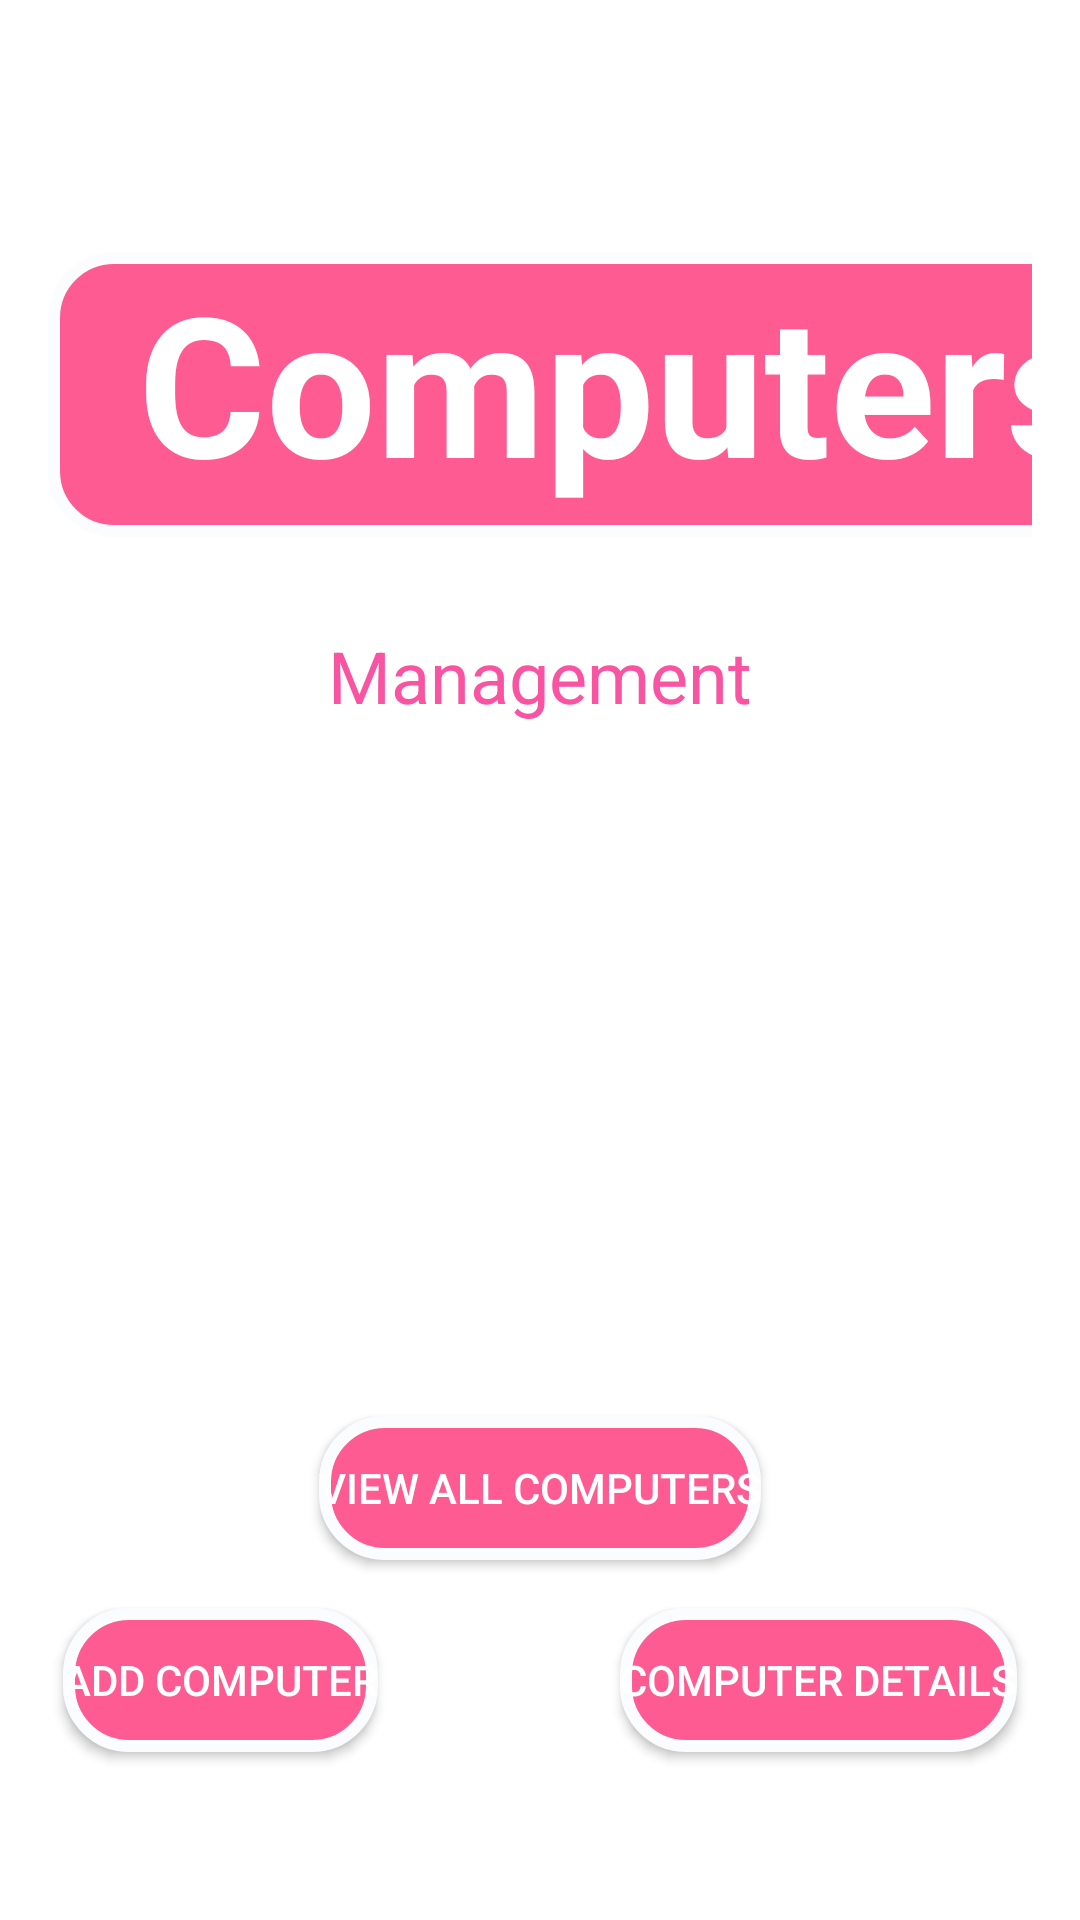

Write the Android layout XML for this screen, with the resource values it uses.
<!-- AndroidManifest.xml: activity theme Theme.MethapornAndroid.NoActionBar -->
<!-- res/layout/activity_main.xml -->
<?xml version="1.0" encoding="utf-8"?>
<androidx.constraintlayout.widget.ConstraintLayout xmlns:android="http://schemas.android.com/apk/res/android"
    xmlns:app="http://schemas.android.com/apk/res-auto"
    xmlns:tools="http://schemas.android.com/tools"
    android:layout_width="match_parent"
    android:layout_height="match_parent"
    android:background="@drawable/phone_bg"
    android:padding="16dp"
    tools:context=".MainActivity">

    
    <TextView
        android:id="@+id/headerText"
        android:layout_width="381dp"
        android:layout_height="95dp"
        android:layout_gravity="center"
        android:layout_marginTop="68dp"
        android:background="@drawable/button"
        android:paddingLeft="30dp"
        android:text="Computers"
        android:textColor="#FFFFFF"
        android:textSize="65sp"
        android:textStyle="bold"
        app:layout_constraintEnd_toEndOf="parent"
        app:layout_constraintHorizontal_bias="0.0"
        app:layout_constraintStart_toStartOf="parent"
        app:layout_constraintTop_toTopOf="parent"
        app:layout_constraintVertical_chainStyle="packed" />

    
    <TextView
        android:id="@+id/greetingText"
        android:layout_width="wrap_content"
        android:layout_height="wrap_content"
        android:layout_marginTop="30dp"
        android:text="Management"
        android:textColor="#F854A1"
        android:textSize="24sp"
        app:layout_constraintEnd_toEndOf="parent"
        app:layout_constraintStart_toStartOf="parent"
        app:layout_constraintTop_toBottomOf="@+id/headerText" />

    
    <ImageView
        android:id="@+id/centerImage"
        android:layout_width="315dp"
        android:layout_height="288dp"
        android:src="@drawable/computer"
        app:layout_constraintBottom_toTopOf="@id/btnAddCom"
        app:layout_constraintEnd_toEndOf="parent"
        app:layout_constraintStart_toStartOf="parent"
        app:layout_constraintTop_toBottomOf="@+id/greetingText"
        app:layout_constraintVertical_bias="0.563" />

    
    <Button
        android:id="@+id/btnAddCom"
        android:layout_width="wrap_content"
        android:layout_height="48dp"
        android:layout_marginStart="5dp"
        android:layout_marginBottom="40dp"
        android:background="@drawable/button"
        android:text="Add Computer"
        android:textColor="#FFFFFF"
        app:layout_constraintBottom_toBottomOf="parent"
        app:layout_constraintEnd_toStartOf="@id/btnComDetail"
        app:layout_constraintHorizontal_bias="0.0"
        app:layout_constraintStart_toStartOf="parent"
        app:layout_constraintTop_toBottomOf="@+id/btnViewAll" />

    

    

    <Button
        android:id="@+id/btnComDetail"
        android:layout_width="wrap_content"
        android:layout_height="48dp"
        android:layout_marginEnd="5dp"
        android:layout_marginBottom="40dp"
        android:background="@drawable/button"
        android:text="Computer Details"
        android:textColor="#FFFFFF"
        app:layout_constraintBottom_toBottomOf="parent"
        app:layout_constraintEnd_toEndOf="parent"
        app:layout_constraintHorizontal_bias="1.0"
        app:layout_constraintStart_toEndOf="@id/btnViewAll" />

    <Button
        android:id="@+id/btnViewAll"
        android:layout_width="wrap_content"
        android:layout_height="48dp"
        android:layout_marginTop="22dp"
        android:layout_marginBottom="16dp"
        android:background="@drawable/button"
        android:text="View All Computers"
        android:textColor="#FFFFFF"
        app:layout_constraintBottom_toTopOf="@id/btnAddCom"
        app:layout_constraintEnd_toEndOf="parent"
        app:layout_constraintHorizontal_bias="0.5"
        app:layout_constraintStart_toStartOf="parent"
        app:layout_constraintTop_toBottomOf="@+id/centerImage" />

</androidx.constraintlayout.widget.ConstraintLayout>
<!-- resources referenced by this layout -->
<resources>
  <!-- drawable button (drawable) -->
  <?xml version="1.0" encoding="utf-8"?>
  <shape xmlns:android="http://schemas.android.com/apk/res/android">
      <corners android:radius="20dp" />
      <solid android:color="#FD5B92" />
      <stroke android:width="4dp" android:color="#FBFCFD" />
  
  </shape>
  <style name="Theme.MethapornAndroid.NoActionBar" parent="Theme.MethapornAndroid">
      <item name="windowActionBar">false</item>
      <item name="windowNoTitle">true</item>
      <item name="android:windowFullscreen">true</item> 
      <item name="android:statusBarColor">@android:color/transparent</item> 
  </style>
  <style name="Theme.MethapornAndroid" parent="Theme.MaterialComponents.DayNight.DarkActionBar">
          
          <item name="colorPrimary">@color/teal_200</item>
          <item name="colorPrimaryVariant">@color/purple_200</item>
          <item name="colorOnPrimary">@color/white</item>
          
          <item name="colorSecondary">@color/teal_200</item>
          <item name="colorSecondaryVariant">@color/teal_700</item>
          <item name="colorOnSecondary">@color/black</item>
          
          <item name="android:statusBarColor">?attr/colorPrimaryVariant</item>
      </style>
  <!-- not gathered from this repository: default colours our renderer supplied (Android Studio template values) -->
  <color name="purple_200">#FFBB86FC</color>
  <color name="teal_200">#FF03DAC5</color>
  <color name="teal_700">#FF018786</color>
  <color name="black">#FF000000</color>
  <color name="white">#FFFFFFFF</color>
</resources>
